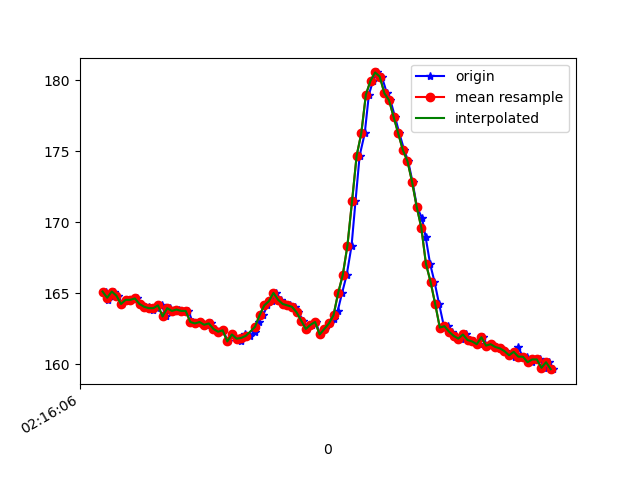

The table this chart was drawn from, first rows:
1617848166916, 543810525062604, 165.13672, -236.6211, -58.88672
1617848166923, 543810542490269, 164.6, -236.4, -58.89
1617848166937, 543810560406274, 164.8, -236.7, -58.69
1617848166949, 543810579360004, 165.1, -236.3, -58.5
1617848166966, 543810598466340, 164.8, -236.1, -58.2
1617848166985, 543810617542155, 164.3, -236.2, -58.01
1617848167005, 543810636526406, 164.6, -236.2, -57.23
1617848167025, 543810655571700, 164.6, -236.5, -57.62
1617848167048, 543810674983249, 164.6, -236.8, -58.3
1617848167066, 543810694303234, 164.3, -237, -58.01
1617848167083, 543810713226443, 164.1, -237, -58.3
1617848167100, 543810732210694, 164.1, -237.2, -58.89
1617848167119, 543810751286509, 163.9, -237.2, -58.01
1617848167137, 543810770270760, 164, -237.9, -59.28
1617848167157, 543810789316053, 164.2, -238, -59.18
1617848167175, 543810808391868, 163.4, -237.8, -58.89
1617848167194, 543810827498204, 164, -237.8, -59.38
1617848167213, 543810846604541, 163.8, -238.1, -58.69
1617848167232, 543810865649834, 163.9, -239, -58.59
1617848167255, 543810884725649, 163.8, -239.3, -58.69
1617848167272, 543810903893028, 163.8, -238.7, -60.06
1617848167290, 543810923029885, 163, -239.4, -59.67
1617848167310, 543810942014136, 162.9, -239.5, -60.35
1617848167328, 543810961059430, 163, -239.5, -60.94
1617848167347, 543810980104724, 162.8, -239.8, -60.06
1617848167368, 543810999150017, 162.9, -239.6, -59.77
1617848167385, 543811018164790, 162.5, -240.8, -60.64
1617848167405, 543811037179562, 162.3, -240.8, -60.94
1617848167423, 543811056316419, 162.4, -240.2, -60.94
1617848167442, 543811075331192, 161.6, -240.9, -61.04
1617848167461, 543811094376485, 162.1, -240.6, -60.94
1617848167484, 543811113421779, 161.8, -241.2, -61.72
1617848167500, 543811132558637, 161.6, -240.6, -60.35
1617848167518, 543811151573409, 162.1, -240.9, -60.45
1617848167537, 543811170618702, 162, -240.9, -60.74
1617848167560, 543811189663996, 162.3, -240.9, -61.04
1617848167576, 543811208924040, 163, -239.8, -60.94
1617848167595, 543811227999855, 163.5, -239.8, -59.77
1617848167614, 543811246953584, 164.2, -239.5, -59.77
1617848167635, 543811266029399, 164.5, -239.3, -60.35
1617848167651, 543811285044171, 165, -239.3, -59.28
1617848167671, 543811304119986, 164.6, -239.6, -60.35
1617848167690, 543811323134759, 164.3, -240.1, -60.74
1617848167710, 543811342180052, 164.2, -240.3, -60.45
1617848167732, 543811361164303, 164.1, -240.5, -59.67
1617848167747, 543811380301161, 163.7, -239.6, -59.67
1617848167769, 543811399346454, 163.1, -239.4, -59.18
1617848167787, 543811418330705, 162.5, -239.4, -58.01
1617848167806, 543811437406520, 162.8, -238.2, -56.93
1617848167823, 543811456482335, 163, -237, -55.08
1617848167842, 543811475497108, 162.1, -234.8, -53.03
1617848167861, 543811494542401, 162.5, -232.3, -48.24
1617848167884, 543811513557174, 162.9, -228.9, -40.53
1617848167901, 543811532724552, 163.2, -226.7, -32.81
1617848167918, 543811551708803, 163.8, -226.6, -24.22
1617848167937, 543811570754097, 165, -227.4, -14.84
1617848167957, 543811589799391, 166.3, -230.2, -5.664
1617848167978, 543811608783642, 168.4, -232.7, 0.7812
1617848167995, 543811627828935, 171.5, -235.2, 5.273
1617848168013, 543811646630058, 174.7, -234.8, 5.469
1617848168035, 543811665889001, 176.3, -233.8, 5.273
... 43 more rows
